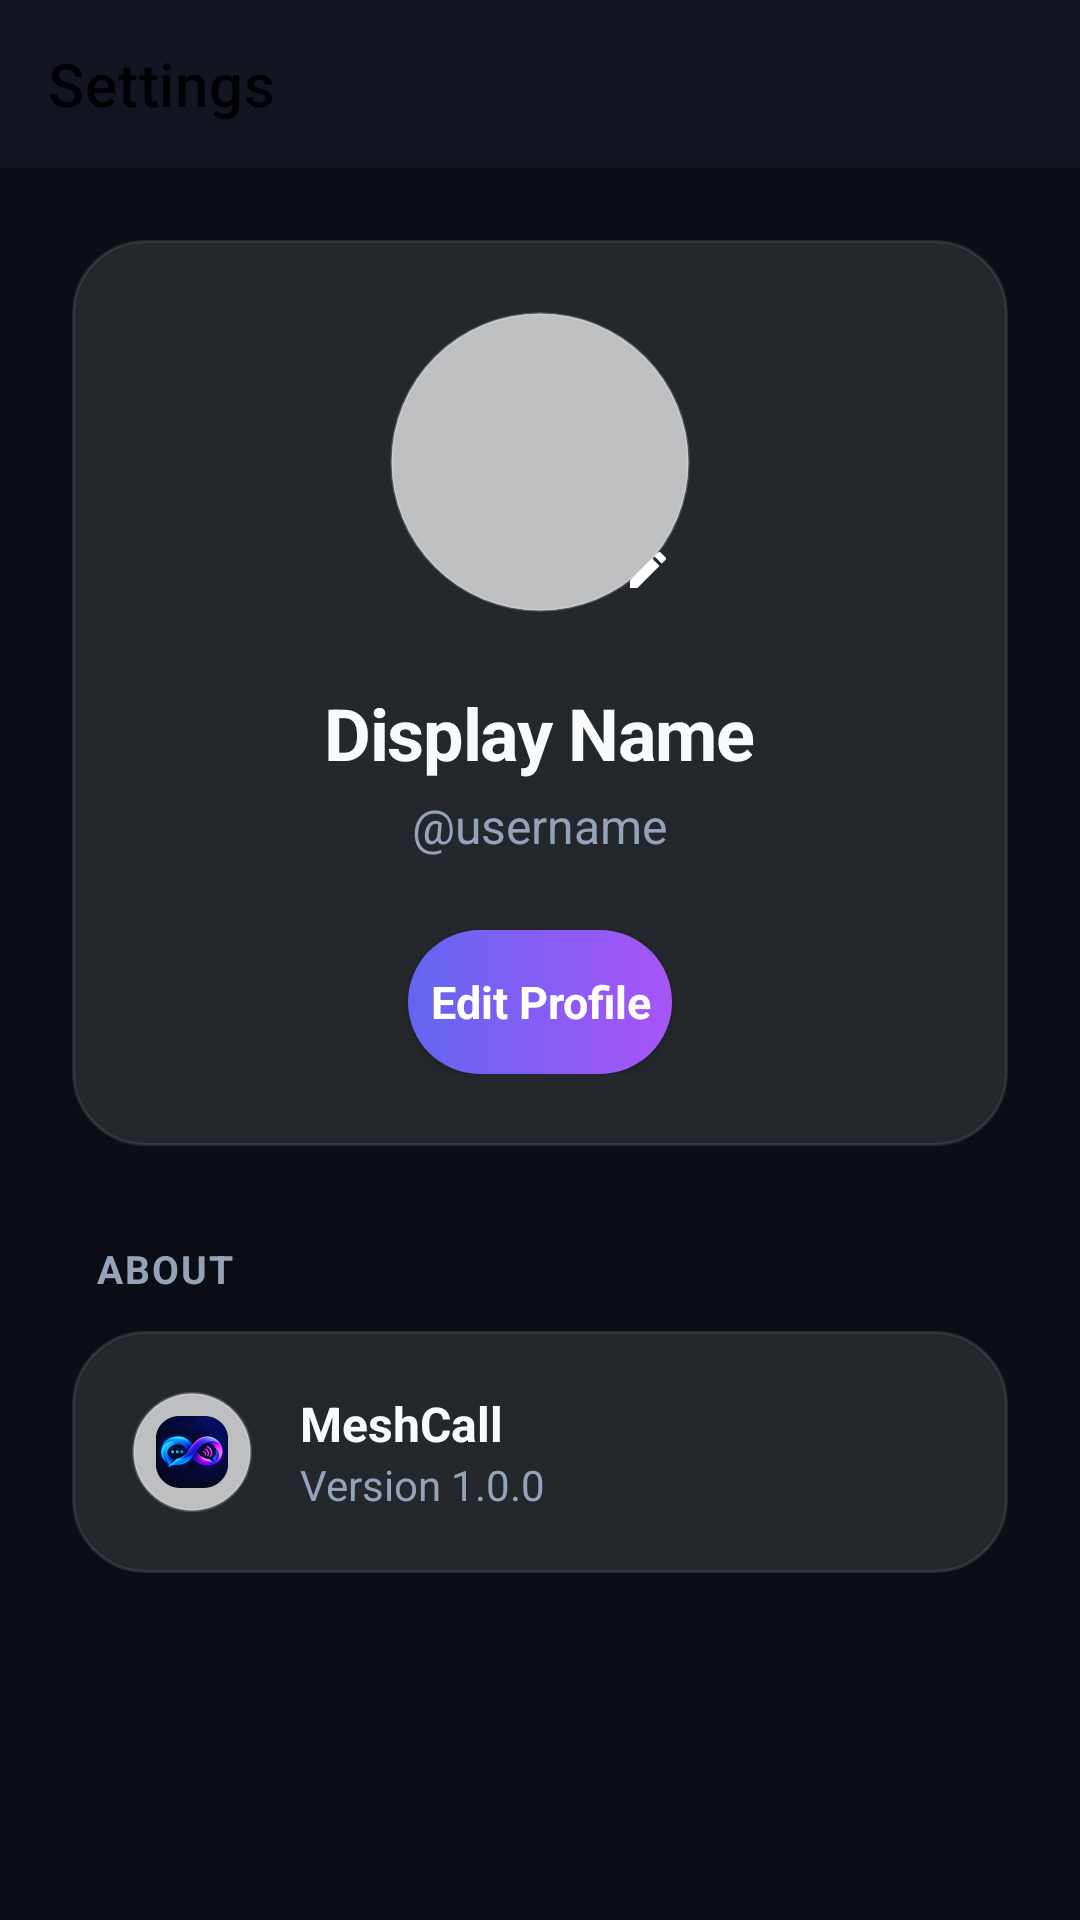

Here is an Android app screen rendered from its layout file. Give the layout XML and the strings, colors and styles it references.
<!-- AndroidManifest.xml: activity theme Theme.MeshCall -->
<!-- res/layout/activity_settings.xml -->
<?xml version="1.0" encoding="utf-8"?>
<androidx.constraintlayout.widget.ConstraintLayout xmlns:android="http://schemas.android.com/apk/res/android"
    xmlns:app="http://schemas.android.com/apk/res-auto"
    xmlns:tools="http://schemas.android.com/tools"
    android:layout_width="match_parent"
    android:layout_height="match_parent"
    android:background="?android:colorBackground">

    <com.google.android.material.appbar.AppBarLayout
        android:id="@+id/appBarLayout"
        android:layout_width="match_parent"
        android:layout_height="wrap_content"
        app:layout_constraintTop_toTopOf="parent">

        <androidx.appcompat.widget.Toolbar
            android:id="@+id/toolbarSettings"
            android:layout_width="match_parent"
            android:layout_height="?attr/actionBarSize"
            android:background="?attr/colorSurface"
            android:theme="@style/ThemeOverlay.AppCompat.Light"
            app:titleTextColor="?android:textColorPrimary"
            app:title="Settings" />
    </com.google.android.material.appbar.AppBarLayout>

    <ScrollView
        android:layout_width="match_parent"
        android:layout_height="0dp"
        app:layout_constraintTop_toBottomOf="@id/appBarLayout"
        app:layout_constraintBottom_toBottomOf="parent">

        <LinearLayout
            android:layout_width="match_parent"
            android:layout_height="wrap_content"
            android:orientation="vertical"
            android:paddingBottom="48dp"
            android:padding="24dp">

            
            <LinearLayout
                android:layout_width="match_parent"
                android:layout_height="wrap_content"
                android:orientation="vertical"
                android:gravity="center"
                android:padding="24dp"
                android:background="@drawable/bg_glass_card_premium">

                <FrameLayout
                    android:layout_width="100dp"
                    android:layout_height="100dp">

                    <androidx.cardview.widget.CardView
                        android:layout_width="match_parent"
                        android:layout_height="match_parent"
                        app:cardCornerRadius="50dp"
                        app:cardElevation="0dp"
                        app:cardBackgroundColor="@android:color/transparent">

                        <ImageView
                            android:id="@+id/imageSettingsAvatar"
                            android:layout_width="match_parent"
                            android:layout_height="match_parent"
                            android:scaleType="centerCrop"
                            android:background="@drawable/bg_glass_circle"
                            android:src="@drawable/ic_baseline_person_24"
                            android:padding="24dp"
                            app:tint="?android:textColorSecondary" />
                    </androidx.cardview.widget.CardView>
                    
                    <ImageView
                        android:id="@+id/imageSettingsEditPencil"
                        android:layout_width="28dp"
                        android:layout_height="28dp"
                        android:layout_gravity="bottom|end"
                        android:background="@drawable/bg_unread_badge"
                        android:backgroundTint="?attr/colorPrimary"
                        android:src="@drawable/ic_edit_premium"
                        android:padding="6dp"
                        app:tint="#FFFFFF" />
                </FrameLayout>

                <TextView
                    android:id="@+id/textSettingsDisplayName"
                    android:layout_width="wrap_content"
                    android:layout_height="wrap_content"
                    android:layout_marginTop="24dp"
                    android:text="Display Name"
                    android:textColor="?android:textColorPrimary"
                    android:textSize="24sp"
                    android:textStyle="bold"
                    android:letterSpacing="-0.02" />

                <TextView
                    android:id="@+id/textSettingsUsername"
                    android:layout_width="wrap_content"
                    android:layout_height="wrap_content"
                    android:layout_marginTop="4dp"
                    android:text="@username"
                    android:textColor="?android:textColorSecondary"
                    android:textSize="16sp" />

                <Button
                    android:id="@+id/buttonEditProfile"
                    android:layout_width="wrap_content"
                    android:layout_height="48dp"
                    android:layout_marginTop="24dp"
                    android:background="@drawable/bg_premium_button"
                    android:text="Edit Profile"
                    android:textAllCaps="false"
                    android:textColor="#FFFFFF"
                    android:textSize="15sp"
                    android:textStyle="bold"
                    app:backgroundTint="@null" />

            </LinearLayout>

            
            <TextView
                android:layout_width="wrap_content"
                android:layout_height="wrap_content"
                android:layout_marginStart="8dp"
                android:layout_marginTop="32dp"
                android:text="ABOUT"
                android:textColor="?android:textColorSecondary"
                android:textSize="13sp"
                android:textStyle="bold"
                android:letterSpacing="0.05" />

            <LinearLayout
                android:layout_width="match_parent"
                android:layout_height="wrap_content"
                android:layout_marginTop="12dp"
                android:orientation="horizontal"
                android:gravity="center_vertical"
                android:padding="20dp"
                android:background="@drawable/bg_glass_card_premium">
                
                <ImageView
                    android:layout_width="40dp"
                    android:layout_height="40dp"
                    android:src="@mipmap/ic_launcher"
                    android:padding="8dp"
                    android:background="@drawable/bg_glass_circle" />

                <LinearLayout
                    android:layout_width="0dp"
                    android:layout_height="wrap_content"
                    android:layout_weight="1"
                    android:orientation="vertical"
                    android:layout_marginStart="16dp">
                    
                    <TextView
                        android:layout_width="wrap_content"
                        android:layout_height="wrap_content"
                        android:text="MeshCall"
                        android:textColor="?android:textColorPrimary"
                        android:textSize="16sp"
                        android:textStyle="bold" />
                        
                    <TextView
                        android:layout_width="wrap_content"
                        android:layout_height="wrap_content"
                        android:text="Version 1.0.0"
                        android:textColor="?android:textColorSecondary"
                        android:textSize="14sp" />
                </LinearLayout>
                    
            </LinearLayout>

        </LinearLayout>
    </ScrollView>

</androidx.constraintlayout.widget.ConstraintLayout>
<!-- resources referenced by this layout -->
<resources>
  <!-- drawable bg_glass_card_premium (drawable) -->
  <?xml version="1.0" encoding="utf-8"?>
  <shape xmlns:android="http://schemas.android.com/apk/res/android">
      <solid android:color="@color/meshcall_glass_surface_dark" />
      <corners android:radius="24dp" />
      <stroke android:width="1dp" android:color="@color/meshcall_glass_border_dark" />
  </shape>
  <!-- drawable bg_glass_circle (drawable) -->
  <?xml version="1.0" encoding="utf-8"?>
  <shape xmlns:android="http://schemas.android.com/apk/res/android" android:shape="oval">
      <solid android:color="@color/meshcall_glass_surface" />
      <stroke android:width="1dp" android:color="@color/meshcall_glass_border" />
  </shape>
  <!-- drawable bg_premium_button (drawable) -->
  <?xml version="1.0" encoding="utf-8"?>
  <shape xmlns:android="http://schemas.android.com/apk/res/android">
      <gradient
          android:startColor="@color/meshcall_primary"
          android:endColor="@color/meshcall_secondary"
          android:angle="0" />
      <corners android:radius="30dp" />
  </shape>
  <!-- drawable ic_edit_premium (drawable) -->
  <vector xmlns:android="http://schemas.android.com/apk/res/android"
      android:width="24dp"
      android:height="24dp"
      android:viewportWidth="24"
      android:viewportHeight="24"
      android:tint="#FFFFFF">
      <path
          android:fillColor="@android:color/white"
          android:pathData="M3,17.25V21h3.75L17.81,9.94l-3.75,-3.75L3,17.25zM20.71,7.04c0.39,-0.39 0.39,-1.02 0,-1.41l-2.34,-2.34c-0.39,-0.39 -1.02,-0.39 -1.41,0l-1.83,1.83 3.75,3.75 1.83,-1.83z"/>
  </vector>
  <!-- mipmap ic_launcher: png bitmap (mipmap-xxhdpi, 31600 bytes) -->
  <style name="Theme.MeshCall" parent="Theme.MaterialComponents.DayNight.NoActionBar">
          
          <item name="colorPrimary">@color/meshcall_primary</item>
          <item name="colorPrimaryVariant">@color/meshcall_primary_variant</item>
          <item name="colorOnPrimary">@color/meshcall_on_primary</item>
          
          <item name="colorSecondary">@color/meshcall_secondary</item>
          <item name="colorSecondaryVariant">@color/meshcall_secondary_variant</item>
          <item name="colorOnSecondary">@color/meshcall_on_secondary</item>
          
          
          <item name="android:statusBarColor">@color/meshcall_bg_dark</item>
          <item name="android:windowLightStatusBar">false</item>
          
          
          <item name="android:colorBackground">@color/meshcall_bg_dark</item>
          <item name="colorSurface">@color/meshcall_surface_dark</item>
          <item name="colorOnSurface">@color/meshcall_text_primary_dark</item>
          <item name="android:textColorPrimary">@color/meshcall_text_primary_dark</item>
          <item name="android:textColorSecondary">@color/meshcall_text_secondary_dark</item>
          
          
          <item name="android:fontFamily">sans-serif</item>
      </style>
  <color name="meshcall_glass_surface_dark">#1AFFFFFF</color>
  <color name="meshcall_glass_border_dark">#1AFFFFFF</color>
  <color name="meshcall_glass_surface">#B3FFFFFF</color>
  <color name="meshcall_glass_border">#33FFFFFF</color>
  <color name="meshcall_primary">#6366F1</color>
  <color name="meshcall_secondary">#A855F7</color>
  <color name="meshcall_primary_variant">#4F46E5</color>
  <color name="meshcall_on_primary">#FFFFFF</color>
  <color name="meshcall_secondary_variant">#9333EA</color>
  <color name="meshcall_on_secondary">#FFFFFF</color>
  <color name="meshcall_bg_dark">#0B0E14</color>
  <color name="meshcall_surface_dark">#131620</color>
  <color name="meshcall_text_primary_dark">#F8FAFC</color>
  <color name="meshcall_text_secondary_dark">#94A3B8</color>
</resources>
